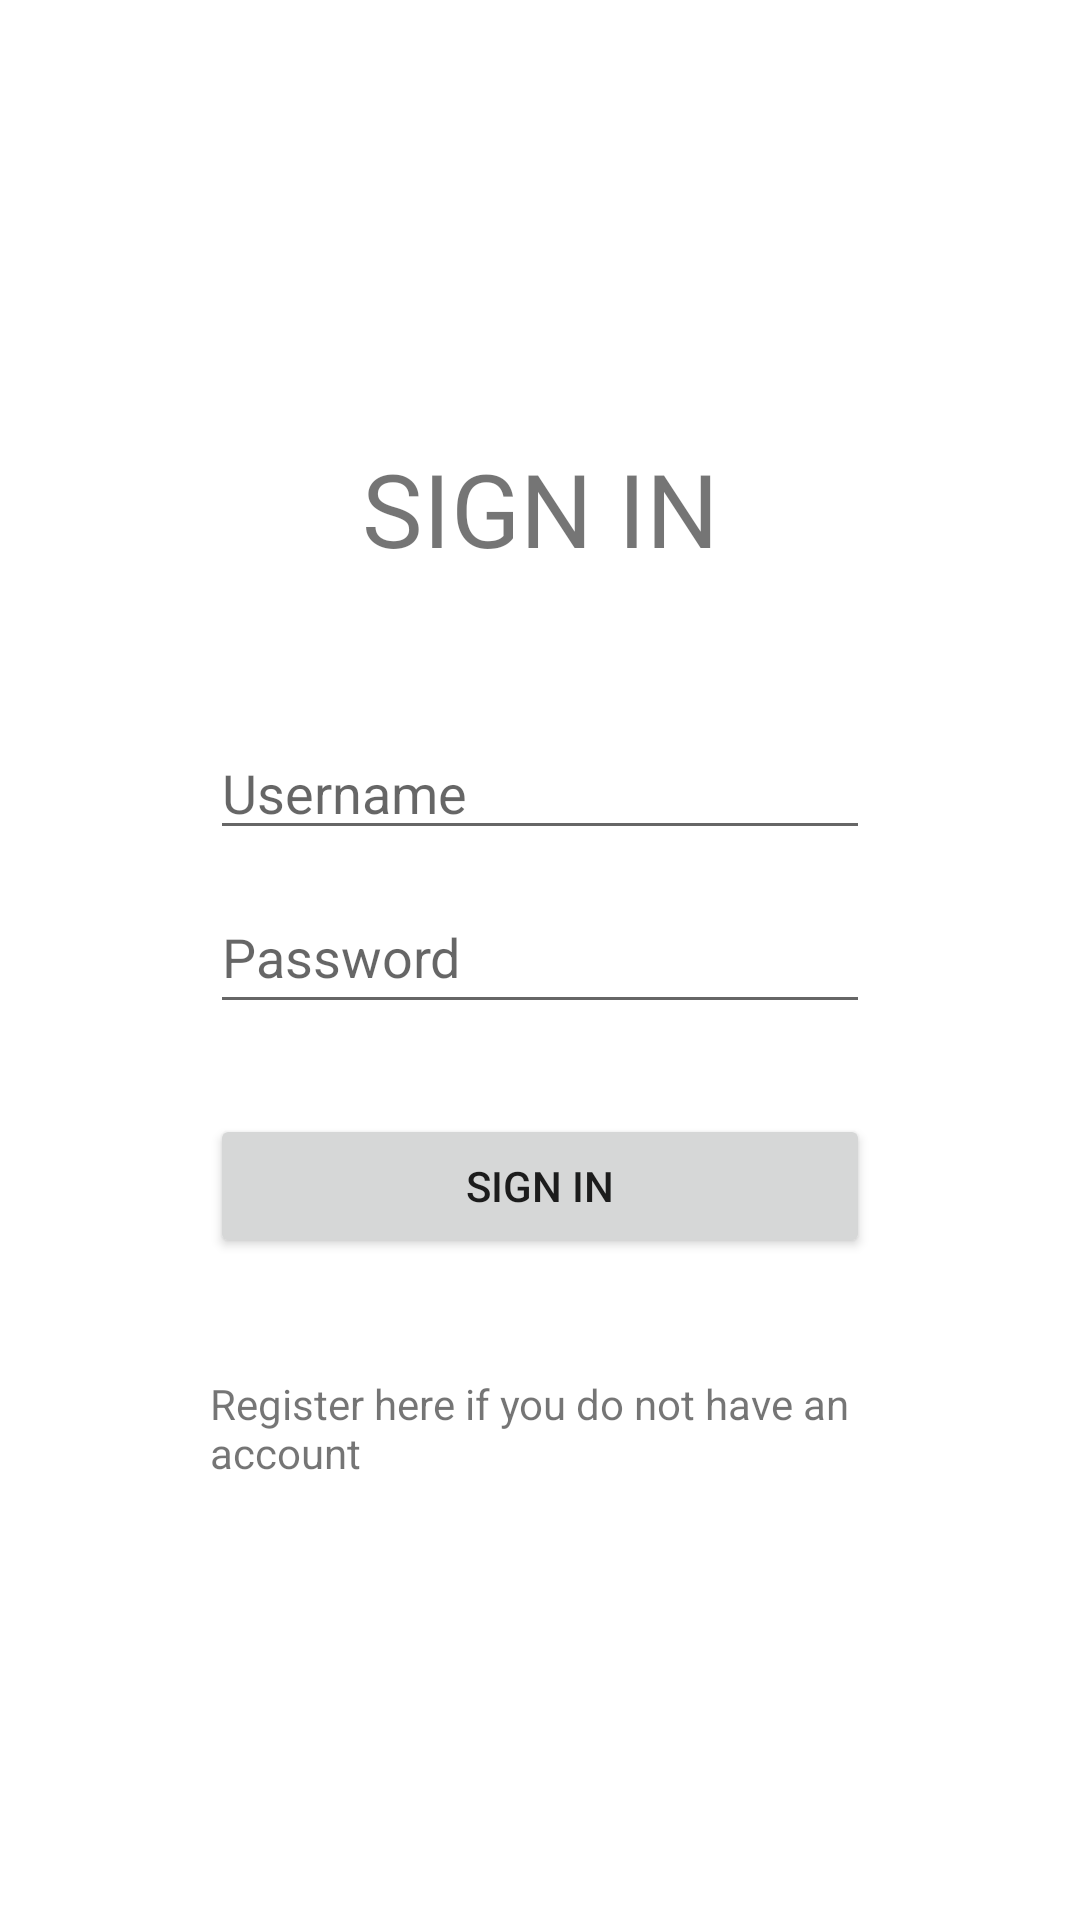

Write the Android layout XML for this screen, with the resource values it uses.
<!-- AndroidManifest.xml: application theme Theme.Toteco_app -->
<!-- res/layout/activity_main.xml -->
<?xml version="1.0" encoding="utf-8"?>
<androidx.constraintlayout.widget.ConstraintLayout xmlns:android="http://schemas.android.com/apk/res/android"
    xmlns:app="http://schemas.android.com/apk/res-auto"
    xmlns:tools="http://schemas.android.com/tools"
    android:layout_width="match_parent"
    android:layout_height="match_parent"
    android:layout_alignParentEnd="false"
    android:layout_alignParentBottom="true"
    tools:context=".MainActivity">

    <LinearLayout
        android:layout_width="match_parent"
        android:layout_height="wrap_content"
        android:layout_marginStart="70dp"
        android:layout_marginEnd="70dp"
        android:orientation="vertical"
        app:layout_constraintBottom_toBottomOf="parent"
        app:layout_constraintEnd_toEndOf="parent"
        app:layout_constraintStart_toStartOf="parent"
        app:layout_constraintTop_toTopOf="parent">

        <TextView
            android:id="@+id/main_tv1"
            android:layout_width="match_parent"
            android:layout_height="wrap_content"
            android:paddingBottom="50dp"
            android:text="@string/sign_in"
            android:textAlignment="center"
            android:textAllCaps="true"
            android:textSize="34sp" />

        <EditText
            android:id="@+id/main_username"
            android:layout_width="match_parent"
            android:layout_height="wrap_content"
            android:ems="10"
            android:hint="@string/username"
            android:inputType="textPersonName"
            tools:ignore="TouchTargetSizeCheck,SpeakableTextPresentCheck" />

        <EditText
            android:id="@+id/main_password"
            android:layout_width="match_parent"
            android:layout_height="wrap_content"
            android:layout_marginTop="10dp"
            android:ems="10"
            android:hint="@string/password"
            android:inputType="textPassword"
            android:minHeight="48dp"
            tools:ignore="SpeakableTextPresentCheck" />

        <Button
            android:id="@+id/main_sign_in"
            android:layout_width="match_parent"
            android:layout_height="wrap_content"
            android:layout_marginTop="30dp"
            android:onClick="signIn"
            android:text="@string/sign_in" />

        <TextView
            android:id="@+id/main_error"
            android:layout_width="match_parent"
            android:layout_height="wrap_content"
            android:textColor="#FF0000" />

        <TextView
            android:id="@+id/main_tv2"
            android:layout_width="match_parent"
            android:layout_height="wrap_content"
            android:layout_marginTop="20dp"
            android:clickable="true"
            android:defaultFocusHighlightEnabled="true"
            android:onClick="onClickRegister"
            android:text="@string/register_placeholder"
            tools:ignore="TouchTargetSizeCheck" />

    </LinearLayout>
</androidx.constraintlayout.widget.ConstraintLayout>
<!-- resources referenced by this layout -->
<resources>
  <string name="password">Password</string>
  <string name="register_placeholder">Register here if you do not have an account</string>
  <string name="sign_in">Sign in</string>
  <string name="username">Username</string>
  <style name="Theme.Toteco_app" parent="Theme.MaterialComponents.DayNight.DarkActionBar">
          
          <item name="colorPrimary">@color/purple_500</item>
          <item name="colorPrimaryVariant">@color/purple_700</item>
          <item name="colorOnPrimary">@color/white</item>
          
          <item name="colorSecondary">@color/teal_200</item>
          <item name="colorSecondaryVariant">@color/teal_700</item>
          <item name="colorOnSecondary">@color/black</item>
          
          <item name="android:statusBarColor" tools:targetApi="l">?attr/colorPrimaryVariant</item>
          
      </style>
  <!-- not gathered from this repository: default colours our renderer supplied (Android Studio template values) -->
  <color name="purple_500">#FF6200EE</color>
  <color name="purple_700">#FF3700B3</color>
  <color name="teal_200">#FF03DAC5</color>
  <color name="teal_700">#FF018786</color>
  <color name="black">#FF000000</color>
  <color name="white">#FFFFFFFF</color>
</resources>
